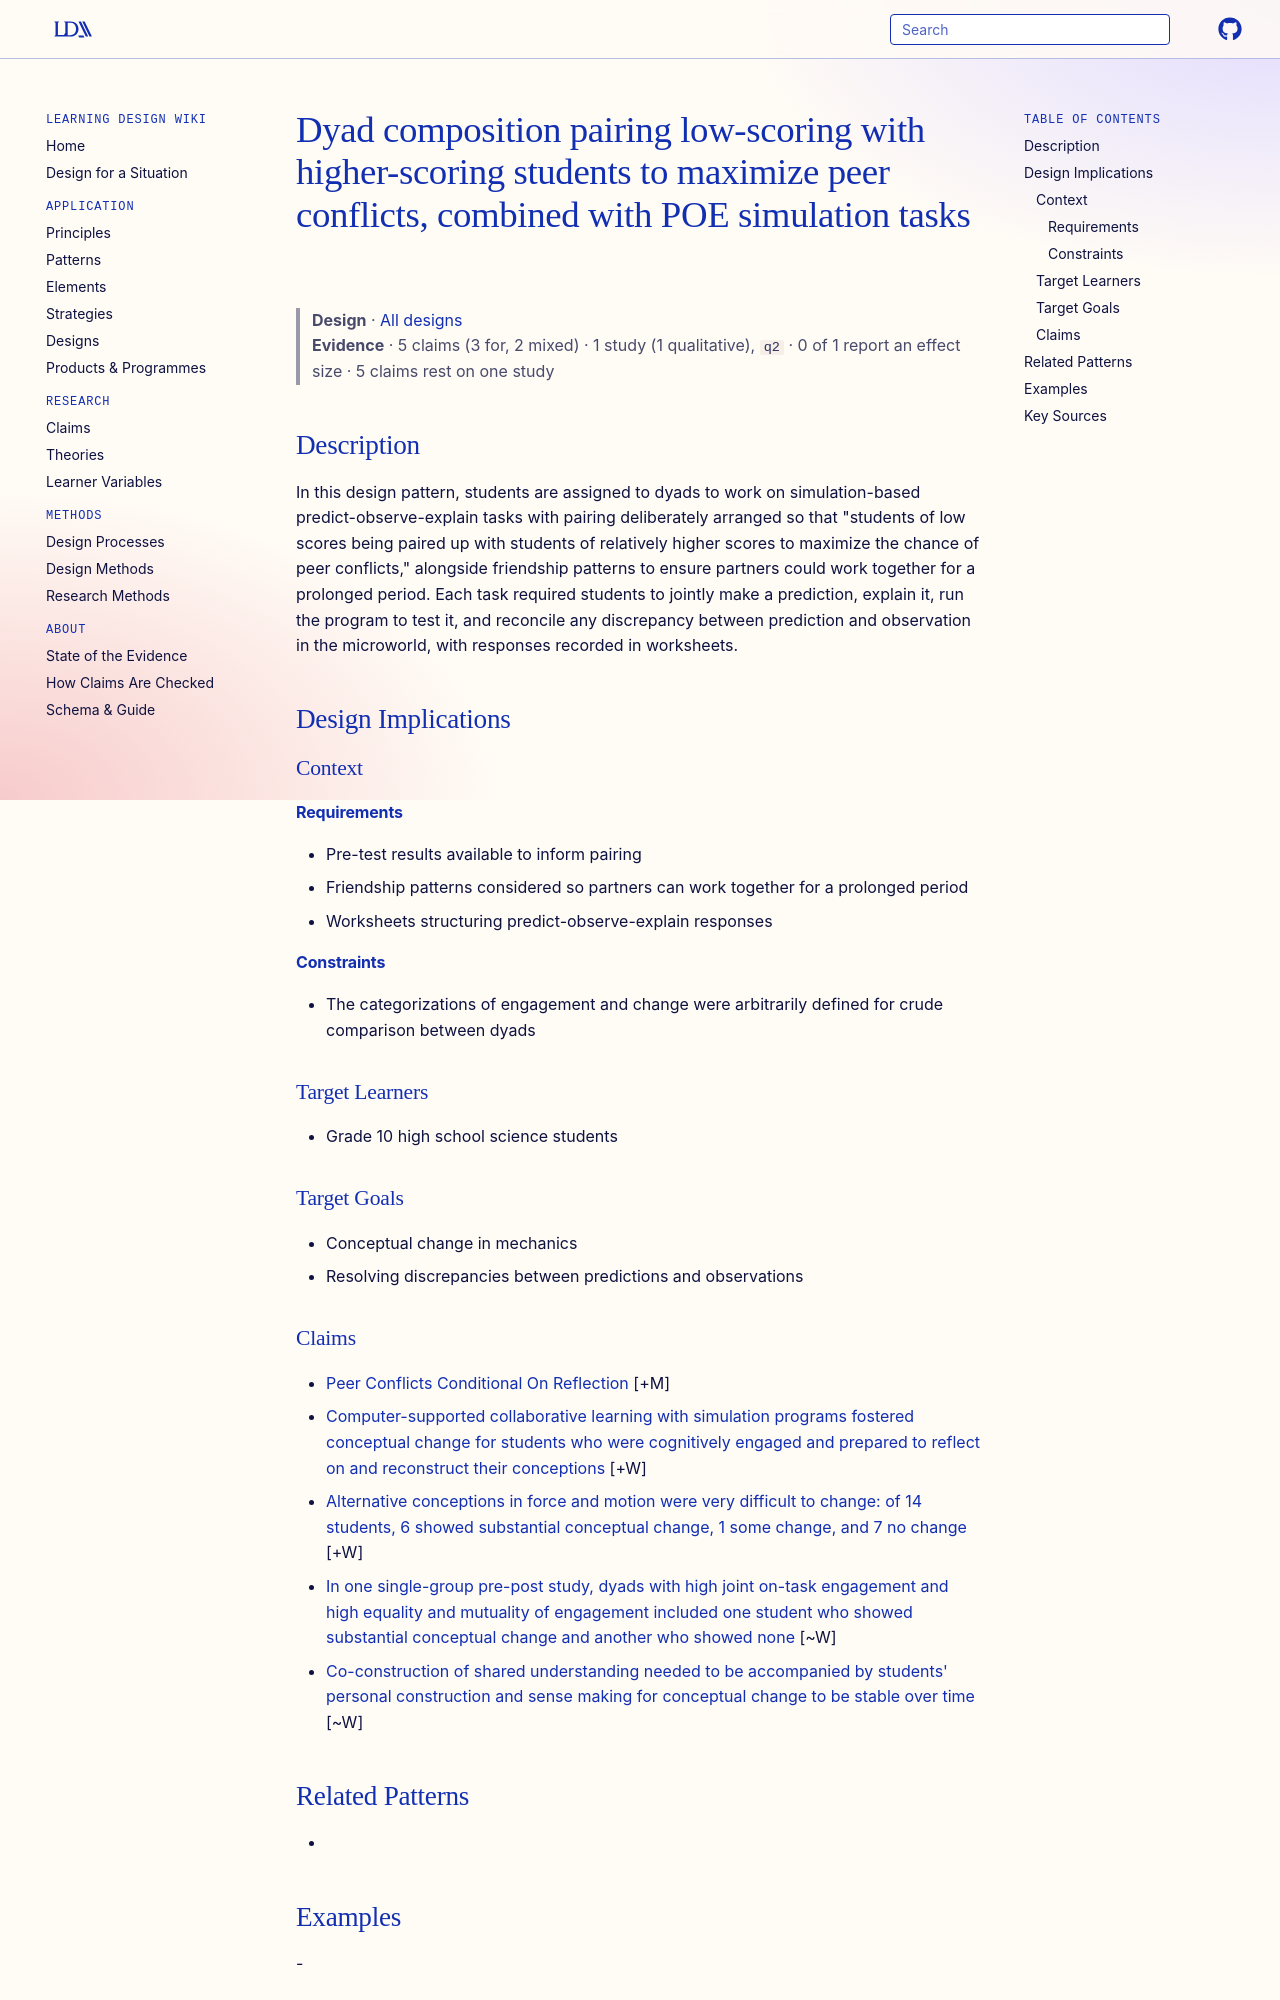

repository: Learning-Design-Alliance/learning-wiki · page: designs/dyad-pairing-maximize-peer-conflicts-poe/index.html · generator: mkdocs

---
type: design
id: dyad-pairing-maximize-peer-conflicts-poe
title: Dyad composition pairing low-scoring with higher-scoring students to maximize peer conflicts, combined with POE simulation tasks
description: "In this design pattern, students are assigned to dyads to work on simulation-based predict-observe-explain tasks with pairing deliberately arranged so that \"students of low scores being paired up with students of rela..."
status: review
generated:
  by: "process:wiki-ingest"
  at: 2026-10-02
sources:
  - id: tao-1997
    resource: "https://eric.ed.gov/?id=ED406151"
    title: "Tao, Ping-Kee; Gunstone, Richard F. (1997). Conceptual Change in Science through Collaborative Learning at the Computer. Paper presented at the Annual Meeting of the National Association for Research in Science Teaching (70th, Oak Brook, IL, March 21-24, 1997). https://eric.ed.gov/?id=ED406151"
    author: Tao, Ping-Kee; Gunstone, Richard F
---

# Dyad composition pairing low-scoring with higher-scoring students to maximize peer conflicts, combined with POE simulation tasks

> **Design** · [All designs](index.md)
> **Evidence** · 5 claims (3 for, 2 mixed) · 1 study (1 qualitative), `q2` · 0 of 1 report an effect size · 5 claims rest on one study

## Description
In this design pattern, students are assigned to dyads to work on simulation-based predict-observe-explain tasks with pairing deliberately arranged so that "students of low scores being paired up with students of relatively higher scores to maximize the chance of peer conflicts," alongside friendship patterns to ensure partners could work together for a prolonged period. Each task required students to jointly make a prediction, explain it, run the program to test it, and reconcile any discrepancy between prediction and observation in the microworld, with responses recorded in worksheets.

## Design Implications

### Context
#### Requirements
- Pre-test results available to inform pairing
- Friendship patterns considered so partners can work together for a prolonged period
- Worksheets structuring predict-observe-explain responses
#### Constraints
- The categorizations of engagement and change were arbitrarily defined for crude comparison between dyads

### Target Learners
- Grade 10 high school science students

### Target Goals
- Conceptual change in mechanics
- Resolving discrepancies between predictions and observations
